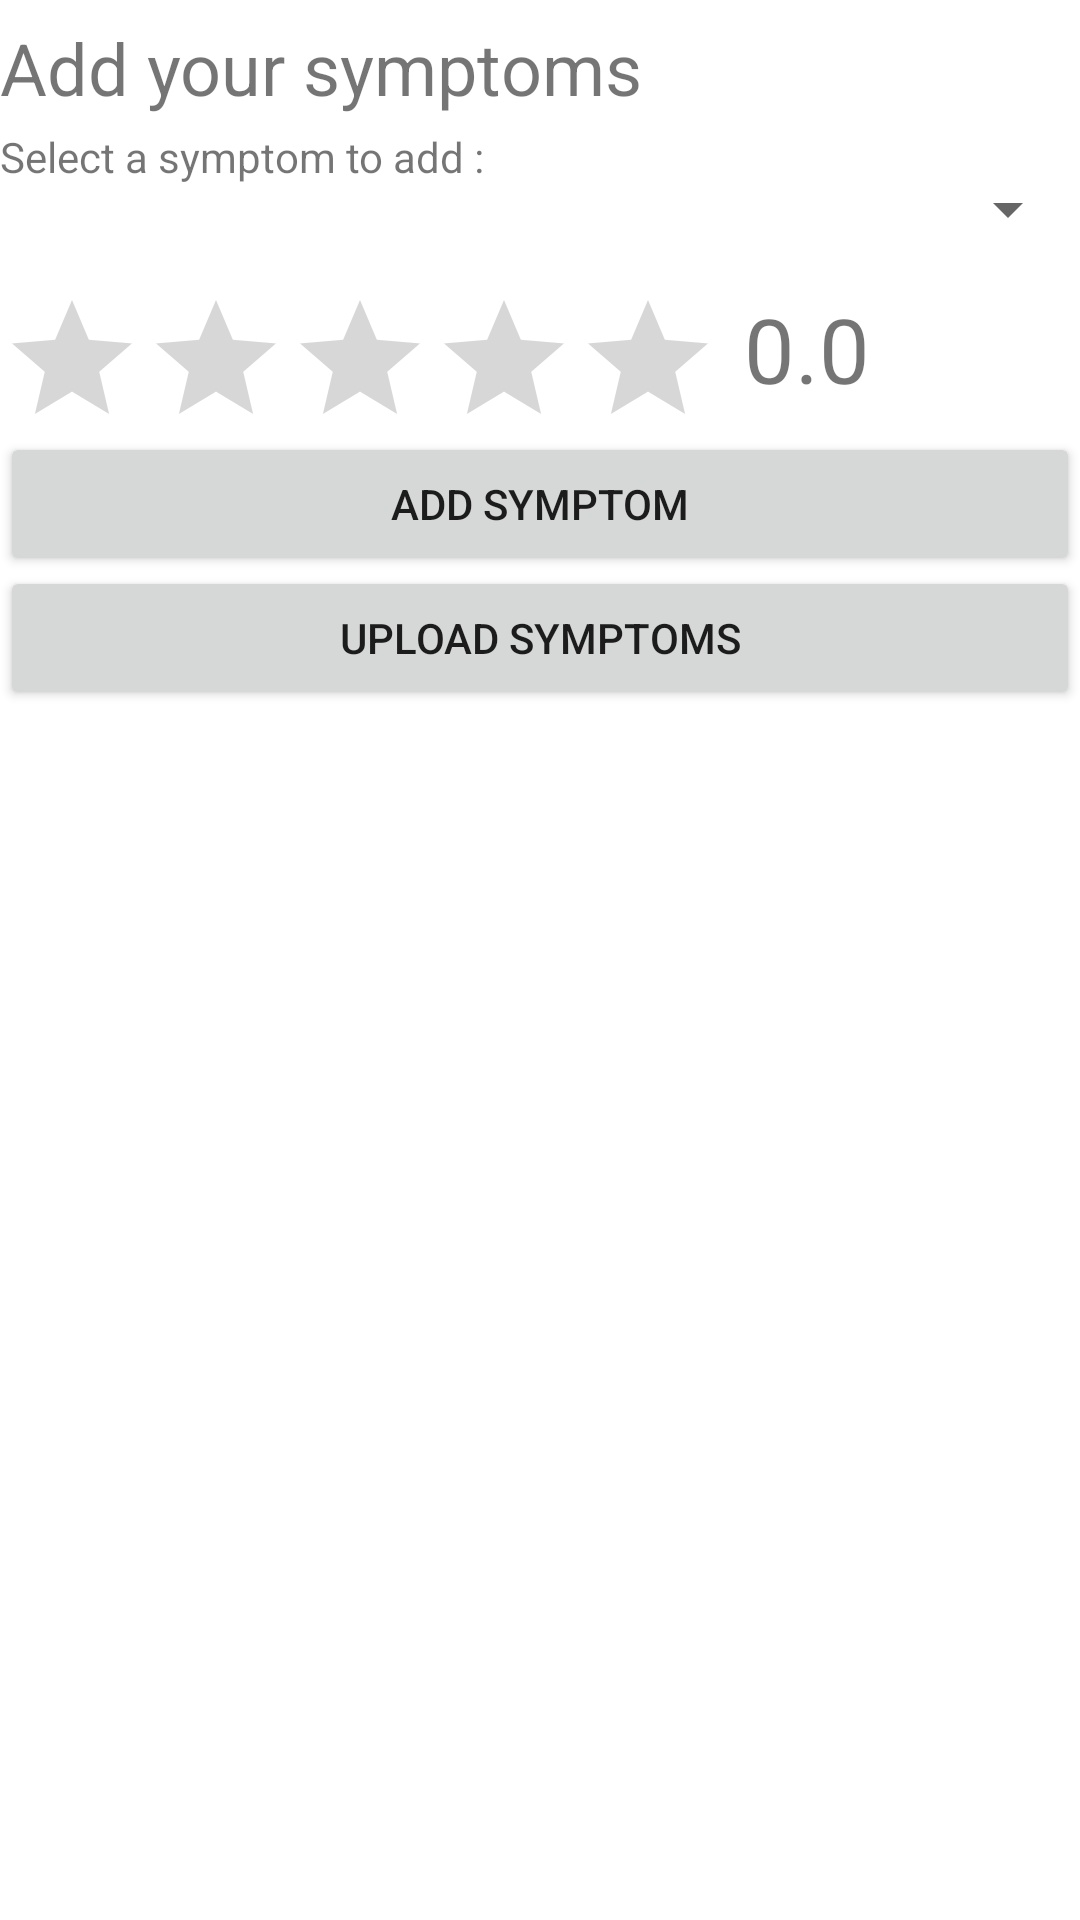

The Android layout XML behind this screen, and the referenced resources:
<!-- AndroidManifest.xml: application theme Theme.BHealthy -->
<!-- res/layout/activity_symptoms.xml -->
<?xml version="1.0" encoding="utf-8"?>
<androidx.constraintlayout.widget.ConstraintLayout xmlns:android="http://schemas.android.com/apk/res/android"
    android:layout_width="match_parent"
    android:layout_height="match_parent"
    xmlns:app="http://schemas.android.com/apk/res-auto"
    xmlns:tools="http://schemas.android.com/tools"
    tools:context=".SymptomsActivity">


    <androidx.constraintlayout.widget.Guideline
        android:id="@+id/title"
        android:layout_width="wrap_content"
        android:layout_height="wrap_content"
        android:orientation="horizontal"
        app:layout_constraintGuide_percent="0.05"
        android:textStyle="bold" />

    <TextView
        android:id="@+id/titleText"
        android:layout_width="wrap_content"
        android:layout_height="wrap_content"
        android:text="Add your symptoms"
        app:layout_constraintBaseline_toTopOf="@id/title"
        android:textSize="24sp" />


    <androidx.constraintlayout.widget.Guideline
        android:id="@+id/selectionGuideLine"
        android:layout_width="wrap_content"
        android:layout_height="wrap_content"
        android:orientation="horizontal"
        app:layout_constraintGuide_percent="0.09" />

    <TextView
        android:id="@+id/labelText"
        android:layout_width="wrap_content"
        android:layout_height="wrap_content"
        android:text="Select a symptom to add :"
        app:layout_constraintBaseline_toTopOf="@id/selectionGuideLine"/>


    <Spinner
        android:id="@+id/symptomsDropdown"
        android:layout_width="match_parent"
        android:layout_height="wrap_content"
        app:layout_constraintTop_toTopOf="@id/selectionGuideLine" />


    <androidx.constraintlayout.widget.Guideline
        android:id="@+id/starRatingBarGuideLine"
        android:layout_width="wrap_content"
        android:layout_height="wrap_content"
        android:orientation="horizontal"
        app:layout_constraintGuide_percent="0.15" />

    <RatingBar
        android:id="@+id/starRatingBar"
        android:layout_width="wrap_content"
        android:layout_height="wrap_content"
        android:numStars="5"
        android:stepSize="0.1"
        android:isIndicator="false"
        app:layout_constraintTop_toBottomOf="@id/starRatingBarGuideLine" />

    <TextView
        android:id="@+id/starRatingValue"
        android:layout_width="wrap_content"
        android:layout_height="wrap_content"
        android:text="0.0"
        android:paddingStart="8dp"
        android:textSize="30sp"
        app:layout_constraintTop_toBottomOf="@id/starRatingBarGuideLine"
        app:layout_constraintStart_toEndOf="@id/starRatingBar" />


    <androidx.constraintlayout.widget.Guideline
        android:id="@+id/addSymptomButtonGuideLine"
        android:layout_width="wrap_content"
        android:layout_height="wrap_content"
        android:orientation="horizontal"
        app:layout_constraintGuide_percent="0.30" />

    <Button
        android:id="@+id/addSymptomButton"
        android:layout_width="match_parent"
        android:layout_height="wrap_content"
        android:text="ADD SYMPTOM"
        app:layout_constraintBottom_toBottomOf="@id/addSymptomButtonGuideLine" />


    <androidx.constraintlayout.widget.Guideline
        android:id="@+id/uploadSymptomsGuideLine"
        android:layout_width="wrap_content"
        android:layout_height="wrap_content"
        android:orientation="horizontal"
        app:layout_constraintGuide_percent="0.37" />

    <Button
        android:id="@+id/uploadSymptoms"
        android:layout_width="match_parent"
        android:layout_height="wrap_content"
        android:text="UPLOAD SYMPTOMS"
        app:layout_constraintBottom_toBottomOf="@id/uploadSymptomsGuideLine" />

    
    <androidx.constraintlayout.widget.Guideline
        android:id="@+id/outputGuideLine"
        android:layout_width="wrap_content"
        android:layout_height="wrap_content"
        android:orientation="horizontal"
        app:layout_constraintGuide_percent="0.40" />







    <androidx.recyclerview.widget.RecyclerView
        android:id="@+id/mobile_list"
        android:layout_width="match_parent"
        android:layout_height="wrap_content"
        app:layout_constraintTop_toBottomOf="@id/outputGuideLine" />

</androidx.constraintlayout.widget.ConstraintLayout>
<!-- resources referenced by this layout -->
<resources>
  <style name="Theme.BHealthy" parent="Theme.MaterialComponents.DayNight.DarkActionBar">
          
          <item name="colorPrimary">@color/purple_500</item>
          <item name="colorPrimaryVariant">@color/purple_700</item>
          <item name="colorOnPrimary">@color/white</item>
          
          <item name="colorSecondary">@color/teal_200</item>
          <item name="colorSecondaryVariant">@color/teal_700</item>
          <item name="colorOnSecondary">@color/black</item>
          
          <item name="android:statusBarColor">?attr/colorPrimaryVariant</item>
          
      </style>
  <!-- not gathered from this repository: default colours our renderer supplied (Android Studio template values) -->
  <color name="purple_500">#FF6200EE</color>
  <color name="purple_700">#FF3700B3</color>
  <color name="teal_200">#FF03DAC5</color>
  <color name="teal_700">#FF018786</color>
  <color name="black">#FF000000</color>
  <color name="white">#FFFFFFFF</color>
</resources>
